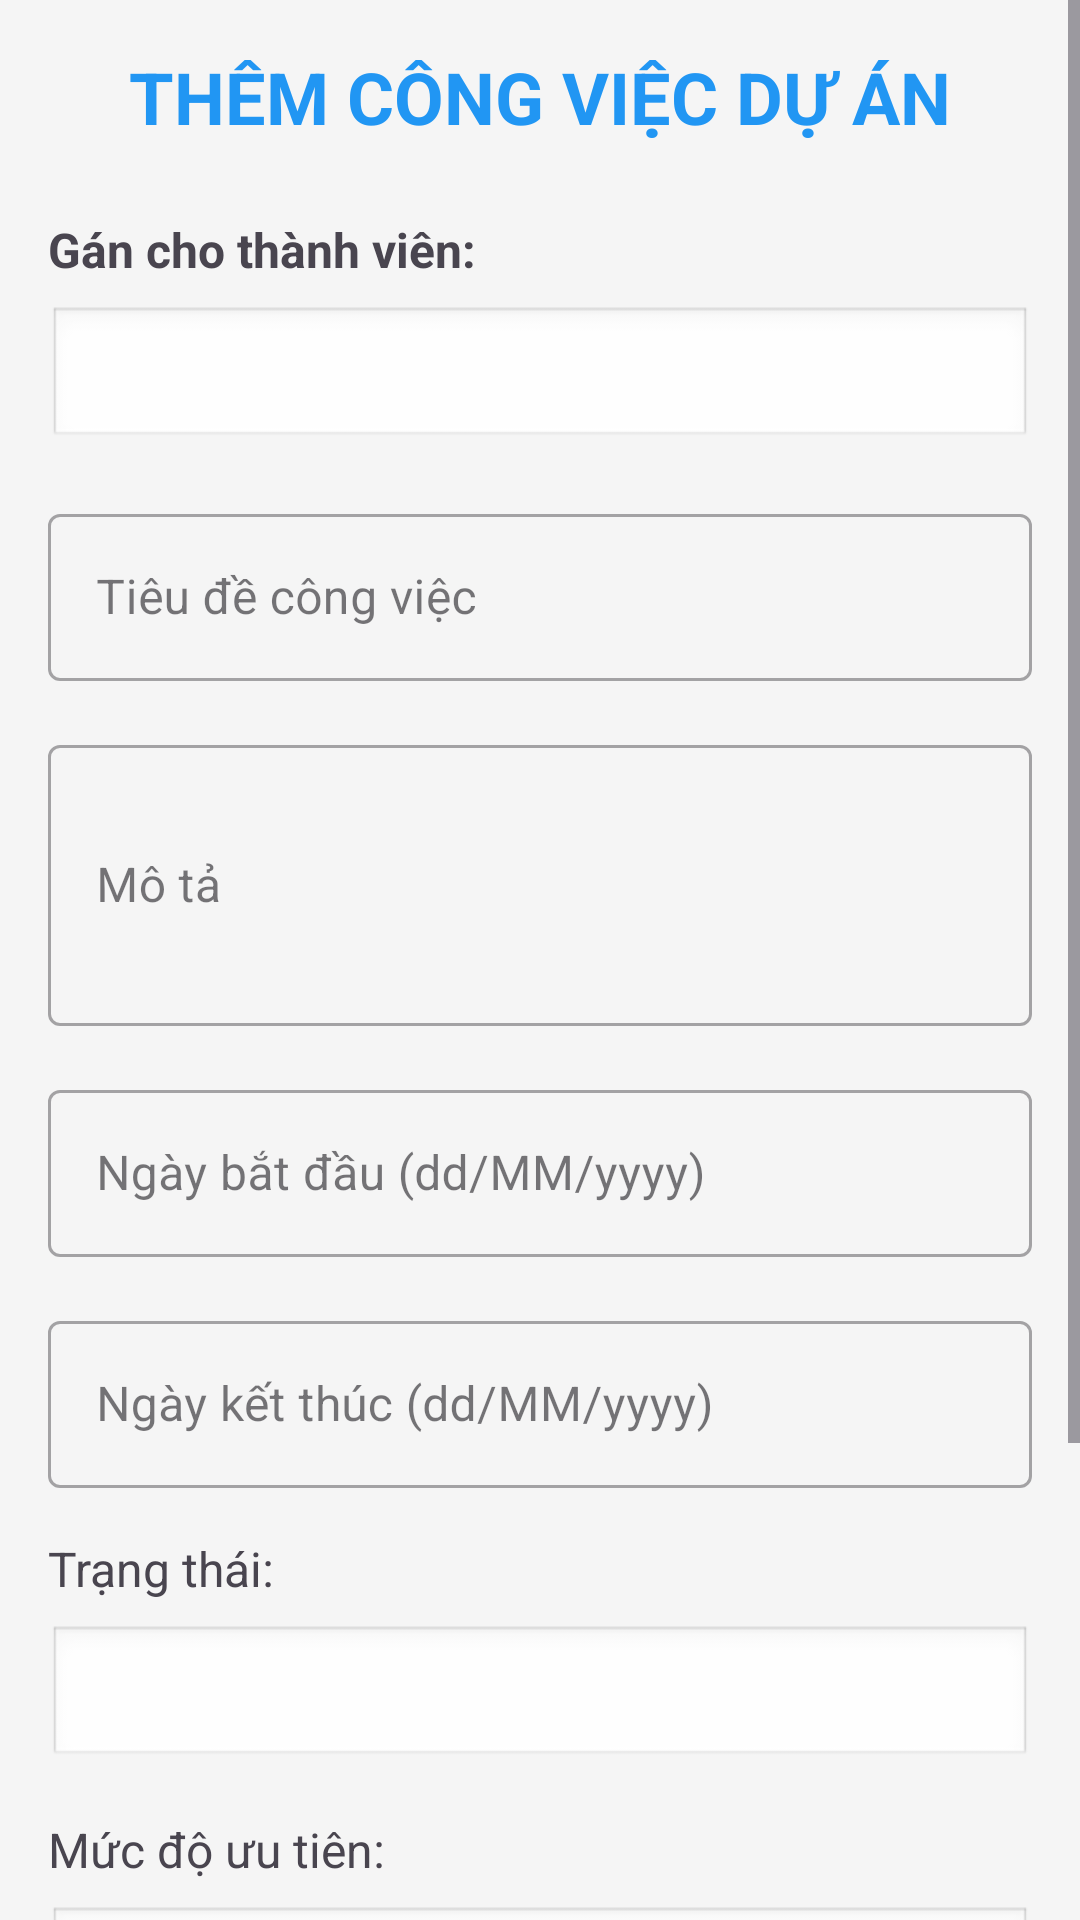

Produce the Android XML layout that renders to this screen, including the resource entries it uses.
<!-- AndroidManifest.xml: application theme Theme.BTL_Task_Management -->
<!-- res/layout/activity_them_cong_viec_du_an.xml -->
<?xml version="1.0" encoding="utf-8"?>
<ScrollView xmlns:android="http://schemas.android.com/apk/res/android"
    android:layout_width="match_parent"
    android:layout_height="match_parent"
    android:background="#F5F5F5">

    <LinearLayout
        android:layout_width="match_parent"
        android:layout_height="wrap_content"
        android:orientation="vertical"
        android:padding="16dp">

        <TextView
            android:layout_width="match_parent"
            android:layout_height="wrap_content"
            android:text="THÊM CÔNG VIỆC DỰ ÁN"
            android:textSize="24sp"
            android:textStyle="bold"
            android:textColor="#2196F3"
            android:gravity="center"
            android:layout_marginBottom="24dp"/>

        <TextView
            android:layout_width="match_parent"
            android:layout_height="wrap_content"
            android:text="Gán cho thành viên:"
            android:textSize="16sp"
            android:textStyle="bold"
            android:layout_marginBottom="8dp"/>

        <Spinner
            android:id="@+id/spinnerThanhVien"
            android:layout_width="match_parent"
            android:layout_height="wrap_content"
            android:layout_marginBottom="16dp"
            android:padding="12dp"
            android:background="@android:drawable/edit_text"/>

        <com.google.android.material.textfield.TextInputLayout
            android:layout_width="match_parent"
            android:layout_height="wrap_content"
            android:layout_marginBottom="16dp"
            style="@style/Widget.MaterialComponents.TextInputLayout.OutlinedBox">

            <com.google.android.material.textfield.TextInputEditText
                android:id="@+id/edtTieuDe"
                android:layout_width="match_parent"
                android:layout_height="wrap_content"
                android:hint="Tiêu đề công việc"
                android:inputType="text"/>
        </com.google.android.material.textfield.TextInputLayout>

        <com.google.android.material.textfield.TextInputLayout
            android:layout_width="match_parent"
            android:layout_height="wrap_content"
            android:layout_marginBottom="16dp"
            style="@style/Widget.MaterialComponents.TextInputLayout.OutlinedBox">

            <com.google.android.material.textfield.TextInputEditText
                android:id="@+id/edtMoTa"
                android:layout_width="match_parent"
                android:layout_height="wrap_content"
                android:hint="Mô tả"
                android:inputType="textMultiLine"
                android:minLines="3"/>
        </com.google.android.material.textfield.TextInputLayout>

        <com.google.android.material.textfield.TextInputLayout
            android:layout_width="match_parent"
            android:layout_height="wrap_content"
            android:layout_marginBottom="16dp"
            style="@style/Widget.MaterialComponents.TextInputLayout.OutlinedBox">

            <com.google.android.material.textfield.TextInputEditText
                android:id="@+id/edtNgayBatDau"
                android:layout_width="match_parent"
                android:layout_height="wrap_content"
                android:hint="Ngày bắt đầu (dd/MM/yyyy)"
                android:focusable="false"
                android:clickable="true"
                android:inputType="none"/>
        </com.google.android.material.textfield.TextInputLayout>

        <com.google.android.material.textfield.TextInputLayout
            android:layout_width="match_parent"
            android:layout_height="wrap_content"
            android:layout_marginBottom="16dp"
            style="@style/Widget.MaterialComponents.TextInputLayout.OutlinedBox">

            <com.google.android.material.textfield.TextInputEditText
                android:id="@+id/edtNgayKetThuc"
                android:layout_width="match_parent"
                android:layout_height="wrap_content"
                android:hint="Ngày kết thúc (dd/MM/yyyy)"
                android:focusable="false"
                android:clickable="true"
                android:inputType="none"/>
        </com.google.android.material.textfield.TextInputLayout>

        <TextView
            android:layout_width="match_parent"
            android:layout_height="wrap_content"
            android:text="Trạng thái:"
            android:textSize="16sp"
            android:layout_marginBottom="8dp"/>

        <Spinner
            android:id="@+id/spinnerTrangThai"
            android:layout_width="match_parent"
            android:layout_height="wrap_content"
            android:layout_marginBottom="16dp"
            android:padding="12dp"
            android:background="@android:drawable/edit_text"/>

        <TextView
            android:layout_width="match_parent"
            android:layout_height="wrap_content"
            android:text="Mức độ ưu tiên:"
            android:textSize="16sp"
            android:layout_marginBottom="8dp"/>

        <Spinner
            android:id="@+id/spinnerUuTien"
            android:layout_width="match_parent"
            android:layout_height="wrap_content"
            android:layout_marginBottom="16dp"
            android:padding="12dp"
            android:background="@android:drawable/edit_text"/>

        <Button
            android:id="@+id/btnThem"
            android:layout_width="match_parent"
            android:layout_height="56dp"
            android:text="THÊM CÔNG VIỆC"
            android:textSize="16sp"
            android:backgroundTint="#2196F3"
            android:layout_marginTop="16dp"/>

        <Button
            android:id="@+id/btnHuy"
            android:layout_width="match_parent"
            android:layout_height="56dp"
            android:text="HỦY"
            android:textSize="16sp"
            android:backgroundTint="#757575"
            android:layout_marginTop="8dp"/>

    </LinearLayout>
</ScrollView>
<!-- resources referenced by this layout -->
<resources>
  <style name="Theme.BTL_Task_Management" parent="Base.Theme.BTL_Task_Management" />
  <style name="Base.Theme.BTL_Task_Management" parent="Theme.Material3.DayNight.NoActionBar">
          
          
      </style>
</resources>
